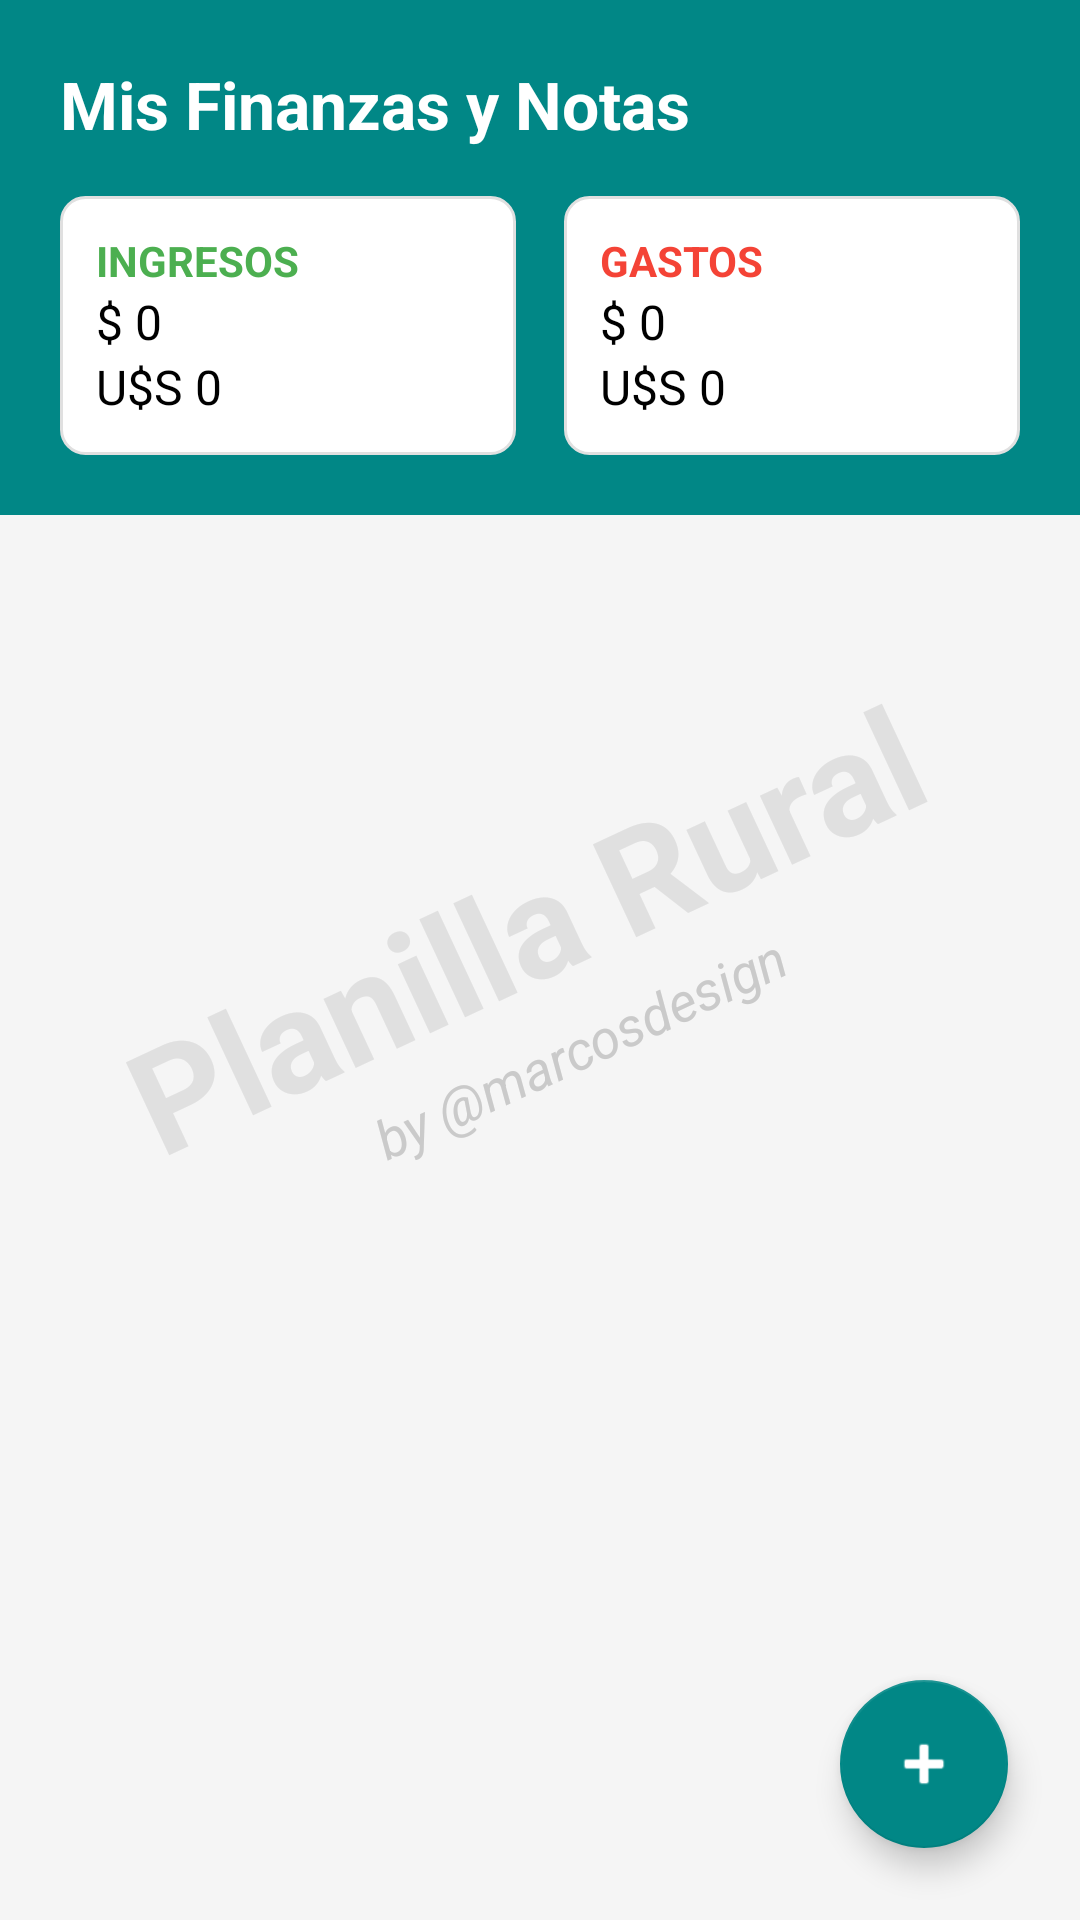

Reconstruct the res/layout file that produces this screen, plus the resources it refers to.
<!-- AndroidManifest.xml: application theme Theme.PlanillaRural -->
<!-- res/layout/activity_finanzas_notas.xml -->
<?xml version="1.0" encoding="utf-8"?>
<FrameLayout xmlns:android="http://schemas.android.com/apk/res/android"
    xmlns:app="http://schemas.android.com/apk/res-auto"
    android:layout_width="match_parent"
    android:layout_height="match_parent"
    android:background="#F5F5F5">

    
    <LinearLayout
        android:layout_width="wrap_content"
        android:layout_height="wrap_content"
        android:orientation="vertical"
        android:layout_gravity="center"
        android:gravity="center_horizontal"
        android:rotation="-25">

        <TextView
            android:layout_width="wrap_content"
            android:layout_height="wrap_content"
            android:text="Planilla Rural"
            android:textColor="#E0E0E0"
            android:textSize="48sp"
            android:textStyle="bold" />

        <TextView
            android:layout_width="wrap_content"
            android:layout_height="wrap_content"
            android:text="by @marcosdesign"
            android:textColor="#CACACA"
            android:textSize="18sp"
            android:textStyle="italic"/>

    </LinearLayout>

    
    <androidx.constraintlayout.widget.ConstraintLayout
        android:layout_width="match_parent"
        android:layout_height="match_parent">

        
        <LinearLayout
            android:id="@+id/headerFinanzas"
            android:layout_width="match_parent"
            android:layout_height="wrap_content"
            android:orientation="vertical"
            android:padding="20dp"
            android:background="@color/teal_700"
            app:layout_constraintTop_toTopOf="parent">

            <TextView
                android:layout_width="wrap_content"
                android:layout_height="wrap_content"
                android:text="Mis Finanzas y Notas"
                android:textColor="@color/white"
                android:textSize="22sp"
                android:textStyle="bold"
                android:layout_marginBottom="16dp"/>

            <LinearLayout
                android:layout_width="match_parent"
                android:layout_height="wrap_content"
                android:orientation="horizontal"
                android:weightSum="2">

                
                <LinearLayout
                    android:layout_width="0dp"
                    android:layout_height="wrap_content"
                    android:layout_weight="1"
                    android:orientation="vertical"
                    android:background="@drawable/card_background" 
                    android:padding="12dp"
                    android:layout_marginEnd="8dp">
                    
                    <TextView
                        android:layout_width="wrap_content"
                        android:layout_height="wrap_content"
                        android:text="INGRESOS"
                        android:textColor="#4CAF50"
                        android:textStyle="bold"/>
                    
                    <TextView
                        android:id="@+id/tvTotalIngresosArs"
                        android:layout_width="wrap_content"
                        android:layout_height="wrap_content"
                        android:text="$ 0"
                        android:textSize="16sp"
                        android:textColor="@color/black"/>
                        
                    <TextView
                        android:id="@+id/tvTotalIngresosUsd"
                        android:layout_width="wrap_content"
                        android:layout_height="wrap_content"
                        android:text="U$S 0"
                        android:textSize="16sp"
                        android:textColor="@color/black"/>
                </LinearLayout>

                
                <LinearLayout
                    android:layout_width="0dp"
                    android:layout_height="wrap_content"
                    android:layout_weight="1"
                    android:orientation="vertical"
                    android:background="@drawable/card_background"
                    android:padding="12dp"
                    android:layout_marginStart="8dp">

                    <TextView
                        android:layout_width="wrap_content"
                        android:layout_height="wrap_content"
                        android:text="GASTOS"
                        android:textColor="#F44336"
                        android:textStyle="bold"/>

                    <TextView
                        android:id="@+id/tvTotalGastosArs"
                        android:layout_width="wrap_content"
                        android:layout_height="wrap_content"
                        android:text="$ 0"
                        android:textSize="16sp"
                        android:textColor="@color/black"/>

                    <TextView
                        android:id="@+id/tvTotalGastosUsd"
                        android:layout_width="wrap_content"
                        android:layout_height="wrap_content"
                        android:text="U$S 0"
                        android:textSize="16sp"
                        android:textColor="@color/black"/>
                </LinearLayout>
            </LinearLayout>
        </LinearLayout>

        
        <androidx.recyclerview.widget.RecyclerView
            android:id="@+id/recyclerViewNotas"
            android:layout_width="0dp"
            android:layout_height="0dp"
            android:padding="8dp"
            android:clipToPadding="false"
            app:layout_constraintTop_toBottomOf="@id/headerFinanzas"
            app:layout_constraintBottom_toBottomOf="parent"
            app:layout_constraintStart_toStartOf="parent"
            app:layout_constraintEnd_toEndOf="parent"/>

        
        <com.google.android.material.floatingactionbutton.FloatingActionButton
            android:id="@+id/fabAgregarNota"
            android:layout_width="wrap_content"
            android:layout_height="wrap_content"
            android:layout_margin="24dp"
            android:src="@android:drawable/ic_input_add"
            app:backgroundTint="@color/teal_700"
            app:tint="@color/white"
            app:layout_constraintBottom_toBottomOf="parent"
            app:layout_constraintEnd_toEndOf="parent"/>

    </androidx.constraintlayout.widget.ConstraintLayout>

</FrameLayout>
<!-- resources referenced by this layout -->
<resources>
  <color name="black">#FF000000</color>
  <color name="teal_700">#018786</color>
  <color name="white">#FFFFFFFF</color>
  <!-- drawable card_background (drawable) -->
  <?xml version="1.0" encoding="utf-8"?>
  <shape xmlns:android="http://schemas.android.com/apk/res/android">
      <solid android:color="@android:color/white"/>
      <corners android:radius="8dp"/>
      <stroke android:width="1dp" android:color="#E0E0E0"/>
      <padding android:left="8dp" android:top="8dp" android:right="8dp" android:bottom="8dp"/>
  </shape>
  <style name="Theme.PlanillaRural" parent="Theme.AppCompat.Light.NoActionBar">
          <item name="colorPrimary">#6200EE</item>
          <item name="colorPrimaryDark">#3700B3</item>
          <item name="colorAccent">#03DAC5</item>
          <item name="android:windowBackground">@drawable/pasto</item>
      </style>
</resources>
